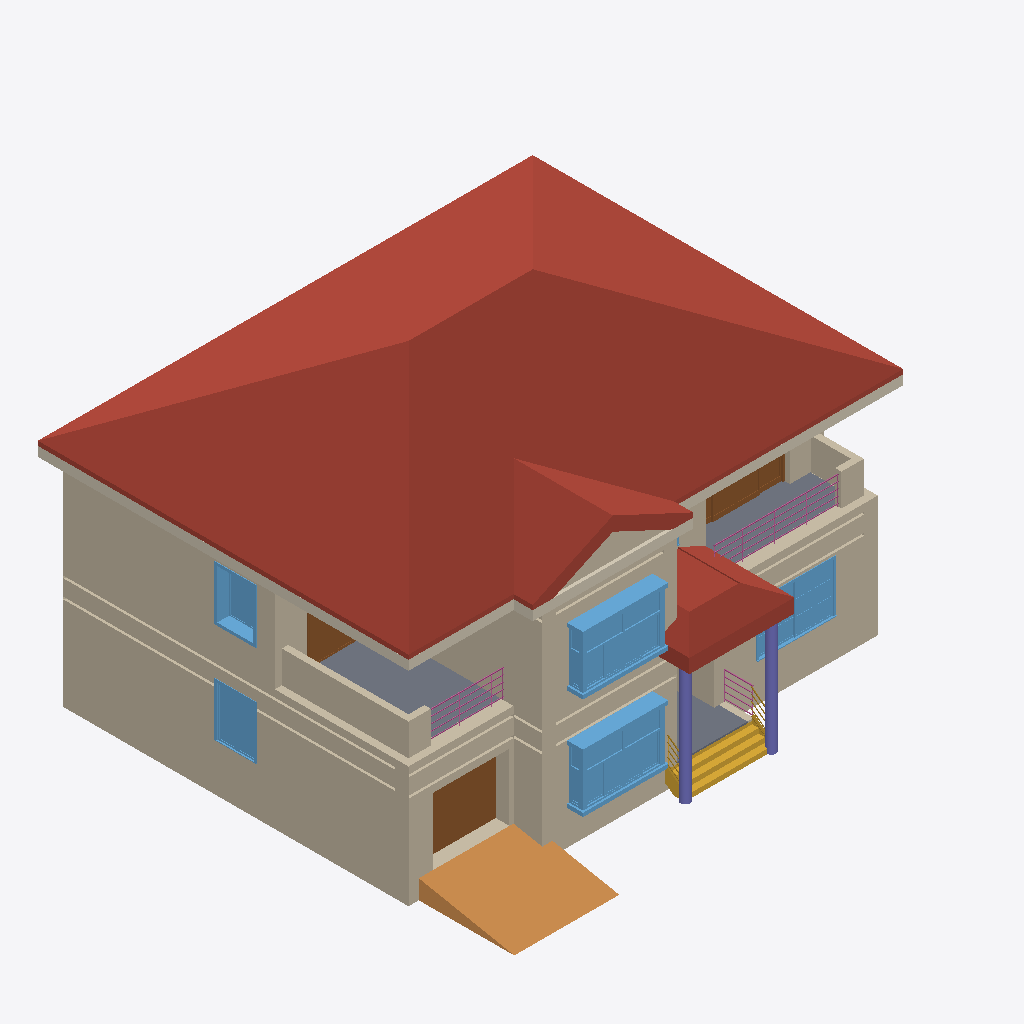
Isometric view of an IFC building model (IFC-SPF (STEP), schema IFC2X3, length unit millimetre), seen from the south-west, elements coloured by IFC class: 22 walls (beige), 5 windows (light blue), 3 roofs (red-brown), 3 doors (brown), 3 railings (pink), 2 slabs (grey), 2 columns (violet), 1 ramp (orange), 1 covering (cream), 1 stair (yellow).
Extent 15.5 m × 14.2 m × 10.0 m (x, y, z). Storeys (4): 室外 at -0.60 m; 一层平面图 at 0.00 m; 二层平面图 at 3.20 m; 屋檐 at 6.20 m. Elements (101): 47 IfcWallStandardCase, 20 IfcDoor, 18 IfcWindow, 4 IfcRailing, 3 IfcRoof, 2 IfcColumn, 2 IfcSlab, 2 IfcStair, 1 IfcCovering, 1 IfcRamp, 1 IfcWall.

HEADER;
FILE_DESCRIPTION(('ViewDefinition [CoordinationView]'),'2;1');
FILE_NAME('项目编号','2015-10-13T17:16:27',(''),(''),'The EXPRESS Data Manager Version 5.02.0100.07 : 28 Aug 2013','20150220_1215(x64) - Exporter 16.0.428.0 - Default UI','');
FILE_SCHEMA(('IFC2X3'));
ENDSEC;
DATA;
#94=IFCPROJECT('2VV8La6JL5HAvZ_C_7i2CO',#41,'项目编号',$,$,'项目名称','项目状态',(#83,#91),#78);
#72748=IFCSITE('2VV8La6JL5HAvZ_C_7i2CQ',#41,'Default',$,'',#72747,$,$,.ELEMENT.,$,$,$,$,$);
#104=IFCBUILDING('2VV8La6JL5HAvZ_C_7i2CP',#41,'',$,$,#32,$,'',.ELEMENT.,$,$,$);
#115=IFCBUILDINGSTOREY('2VV8La6JL5HAvZ_CzuIy62',#41,'室外',$,$,#113,$,'室外',.ELEMENT.,-600.0);
#119=IFCBUILDINGSTOREY('2VV8La6JL5HAvZ_CzuJztV',#41,'一层平面图',$,$,#118,$,'一层平面图',.ELEMENT.,0.0);
#125=IFCBUILDINGSTOREY('2VV8La6JL5HAvZ_CzuJzvU',#41,'二层平面图',$,$,#124,$,'二层平面图',.ELEMENT.,3200.00000000004);
#131=IFCBUILDINGSTOREY('2VV8La6JL5HAvZ_CzuIy98',#41,'屋檐',$,$,#130,$,'屋檐',.ELEMENT.,6200.00000000018);
#64603=IFCROOF('0tOme_nAj4LQp7uNwnMC3U',#41,'Basic Roof:常规 - 400mm:293966',$,'Basic Roof:常规 - 400mm',#64599,$,'293966',.NOTDEFINED.);
#3753=IFCWALLSTANDARDCASE('1R_TheER95W8D5Pk$iiJZC',#41,'Basic Wall:外部 - 带粉刷砖与砌块复合墙:275690',$,'Basic Wall:外部 - 带粉刷砖与砌块复合墙:22694',#3733,#3751,'275690');
#58692=IFCWALLSTANDARDCASE('0FulETQynASQCKhX_BWrCK',#41,'Basic Wall:外部 - 带粉刷砖与砌块复合墙:288810',$,'Basic Wall:外部 - 带粉刷砖与砌块复合墙:22694',#58672,#58690,'288810');
#66522=IFCRAMP('2ZgsMverT48hstJx2KyFRH',#41,'Ramp:坡道 1:302113',$,'Ramp:坡道 1:350',#66512,$,'302113',.NOTDEFINED.);
#4836=IFCWALLSTANDARDCASE('1R_TheER95W8D5Pk$iiJbd',#41,'Basic Wall:外部 - 带粉刷砖与砌块复合墙:275777',$,'Basic Wall:外部 - 带粉刷砖与砌块复合墙:22694',#4816,#4834,'275777');
#3516=IFCWALLSTANDARDCASE('1R_TheER95W8D5Pk$iiJZk',#41,'Basic Wall:外部 - 带粉刷砖与砌块复合墙:275656',$,'Basic Wall:外部 - 带粉刷砖与砌块复合墙:22694',#3496,#3514,'275656');
#60392=IFCSLAB('0FulETQynASQCKhX_BWr7m',#41,'Floor:常规 - 150mm:289486',$,'Floor:常规 - 150mm',#60347,#60390,'289486',.FLOOR.);
#65999=IFCCOVERING('2d15CBpDD309lqEhU4uZMh',#41,'Roof Soffit:常规 - 300mm:299520',$,'Roof Soffit:常规 - 300mm',#65958,#65997,'299520',.CEILING.);
#2850=IFCWALLSTANDARDCASE('1R_TheER95W8D5Pk$iiJYh',#41,'Basic Wall:外部 - 带粉刷砖与砌块复合墙:275597',$,'Basic Wall:外部 - 带粉刷砖与砌块复合墙:22694',#2822,#2848,'275597');
#63857=IFCWINDOW('3VkqLOQj97ruCZNyqBoKLR',#41,'凸窗-双层两列:TC1:293448',$,'TC1',#74681,#63851,'293448',1839.99999999996,2399.99999999999);
#57589=IFCWINDOW('0FulETQynASQCKhX_BWrd6',#41,'凸窗-双层两列:TC1:287480',$,'TC1',#74019,#57583,'287480',1839.99999999996,2399.99999999999);
#59891=IFCWALLSTANDARDCASE('0FulETQynASQCKhX_BWrB7',#41,'Basic Wall:外部 - 带粉刷砖与砌块复合墙:289273',$,'Basic Wall:外部 - 带粉刷砖与砌块复合墙:22694',#59871,#59889,'289273');
#65696=IFCROOF('2d15CBpDD309lqEhU4uYcF',#41,'Basic Roof:常规 - 400mm:298532',$,'Basic Roof:常规 - 400mm',#65693,$,'298532',.NOTDEFINED.);
#65312=IFCWALLSTANDARDCASE('0tOme_nAj4LQp7uNwnM3Za',#41,'Basic Wall:围墙:296052',$,'Basic Wall:围墙:295952',#65292,#65310,'296052');
#3279=IFCWALLSTANDARDCASE('1R_TheER95W8D5Pk$iiJYA',#41,'Basic Wall:外部 - 带粉刷砖与砌块复合墙:275628',$,'Basic Wall:外部 - 带粉刷砖与砌块复合墙:22694',#3259,#3277,'275628');
#55633=IFCDOOR('1R_TheER95W8D5Pk$iiKMP',#41,'滑升门:M-4:281023',$,'M-4',#74047,#55627,'281023',2100.0,2400.0);
#66062=IFCSTAIR('2ZgsMverT48hstJx2KyF8z',#41,'Assembled Stair:Stair:301261',$,'Assembled Stair:190mm 最大踢面 250mm 梯段 2:301346',#66061,$,'301261',.NOTDEFINED.);
#59654=IFCWALLSTANDARDCASE('0FulETQynASQCKhX_BWrAQ',#41,'Basic Wall:外部 - 带粉刷砖与砌块复合墙:289188',$,'Basic Wall:外部 - 带粉刷砖与砌块复合墙:22694',#59634,#59652,'289188');
#56035=IFCWINDOW('0FulETQynASQCKhX_BWsgy',#41,'推拉窗1-带贴面:C1:283010',$,'C1',#74255,#56029,'283010',1600.0,2400.0);
#63906=IFCWINDOW('3VkqLOQj97ruCZNyqBoKM1',#41,'双扇平开 - 带贴面:C3:293522',$,'C3',#74499,#63900,'293522',1600.0,1200.0);
#56738=IFCWINDOW('0FulETQynASQCKhX_BWsv1',#41,'双扇平开 - 带贴面:C3:284031',$,'C3',#74073,#56732,'284031',1600.0,1200.0);
#4543=IFCWALLSTANDARDCASE('1R_TheER95W8D5Pk$iiJa4',#41,'Basic Wall:外部 - 带粉刷砖与砌块复合墙:275746',$,'Basic Wall:外部 - 带粉刷砖与砌块复合墙:22694',#4523,#4541,'275746');
#62615=IFCDOOR('3VkqLOQj97ruCZNyqBoKd$',#41,'四扇推拉门 1:M-6:292588',$,'M-6',#75007,#62609,'292588',2100.0,3000.0);
#65883=IFCROOF('2d15CBpDD309lqEhU4uZOu',#41,'Basic Roof:常规 - 400mm:299411',$,'Basic Roof:常规 - 400mm',#65880,$,'299411',.NOTDEFINED.);
#57739=IFCSLAB('0FulETQynASQCKhX_BWrZg',#41,'Floor:常规 - 150mm:287700',$,'Floor:常规 - 150mm',#57676,#57737,'287700',.FLOOR.);
#65661=IFCCOLUMN('2d15CBpDD309lqEhU4uYh$',#41,'圆柱:152mm 直径:298324',$,'152mm 直径',#65660,#65655,'298324');
#65593=IFCCOLUMN('2d15CBpDD309lqEhU4uYjB',#41,'圆柱:152mm 直径:298208',$,'152mm 直径',#65592,#65587,'298208');
#65466=IFCWALLSTANDARDCASE('0tOme_nAj4LQp7uNwnM3XB',#41,'Basic Wall:围墙:296155',$,'Basic Wall:围墙:295952',#65446,#65464,'296155');
#65029=IFCWALLSTANDARDCASE('0tOme_nAj4LQp7uNwnM3nW',#41,'Basic Wall:外部 - 带粉刷砖与砌块复合墙:295152',$,'Basic Wall:外部 - 带粉刷砖与砌块复合墙:22694',#64967,#65027,'295152');
#5073=IFCWALLSTANDARDCASE('1R_TheER95W8D5Pk$iiJb3',#41,'Basic Wall:外部 - 带粉刷砖与砌块复合墙:275813',$,'Basic Wall:外部 - 带粉刷砖与砌块复合墙:22694',#5053,#5071,'275813');
#63758=IFCDOOR('3VkqLOQj97ruCZNyqBoKKE',#41,'双扇推拉门5:M-5:293405',$,'M-5',#74923,#63752,'293405',2099.99999999998,1800.0);
#70740=IFCRAILING('2d15CBpDD309lqEhU4uYAN',#41,'Railing:900mm 圆管:296252',$,'Railing:900mm 圆管',#70655,#70738,'296252',.NOTDEFINED.);
#59413=IFCWALLSTANDARDCASE('0FulETQynASQCKhX_BWr9F',#41,'Basic Wall:外部 - 带粉刷砖与砌块复合墙:289137',$,'Basic Wall:外部 - 带粉刷砖与砌块复合墙:22694',#59393,#59411,'289137');
#65528=IFCWALLSTANDARDCASE('0tOme_nAj4LQp7uNwnM3XZ',#41,'Basic Wall:围墙:296179',$,'Basic Wall:围墙:295952',#65508,#65526,'296179');
#61652=IFCWALLSTANDARDCASE('3VkqLOQj97ruCZNyqBoKxN',#41,'Basic Wall:外部 - 带粉刷砖与砌块复合墙:291268',$,'Basic Wall:外部 - 带粉刷砖与砌块复合墙:22694',#61632,#61650,'291268');
#61144=IFCWALL('3VkqLOQj97ruCZNyqBoL2S',#41,'Basic Wall:外部 - 带粉刷砖与砌块复合墙:290703',$,'Basic Wall:外部 - 带粉刷砖与砌块复合墙:22694',#60941,#61142,'290703');
#60128=IFCWALLSTANDARDCASE('0FulETQynASQCKhX_BWr6D',#41,'Basic Wall:外部 - 带粉刷砖与砌块复合墙:289459',$,'Basic Wall:外部 - 带粉刷砖与砌块复合墙:22694',#60108,#60126,'289459');
#65404=IFCWALLSTANDARDCASE('0tOme_nAj4LQp7uNwnM3WC',#41,'Basic Wall:围墙:296092',$,'Basic Wall:围墙:295952',#65384,#65402,'296092');
#70849=IFCRAILING('2d15CBpDD309lqEhU4uY9N',#41,'Railing:900mm 圆管:296444',$,'Railing:900mm 圆管',#70772,#70847,'296444',.NOTDEFINED.);
#72692=IFCRAILING('2ZgsMverT48hstJx2KyF1_',#41,'Railing:900mm 圆管:301710',$,'Railing:900mm 圆管',#72631,#72690,'301710',.NOTDEFINED.);
#66376=IFCWALLSTANDARDCASE('2ZgsMverT48hstJx2KyF49',#41,'Basic Wall:常规 - 200mm:302073',$,'Basic Wall:常规 - 200mm:398',#66356,#66374,'302073');
#5366=IFCWALLSTANDARDCASE('1R_TheER95W8D5Pk$iiJcr',#41,'Basic Wall:外部 - 带粉刷砖与砌块复合墙:275859',$,'Basic Wall:外部 - 带粉刷砖与砌块复合墙:22694',#5346,#5364,'275859');
#59172=IFCWALLSTANDARDCASE('0FulETQynASQCKhX_BWrEz',#41,'Basic Wall:外部 - 带粉刷砖与砌块复合墙:288899',$,'Basic Wall:外部 - 带粉刷砖与砌块复合墙:22694',#59152,#59170,'288899');
ENDSEC;